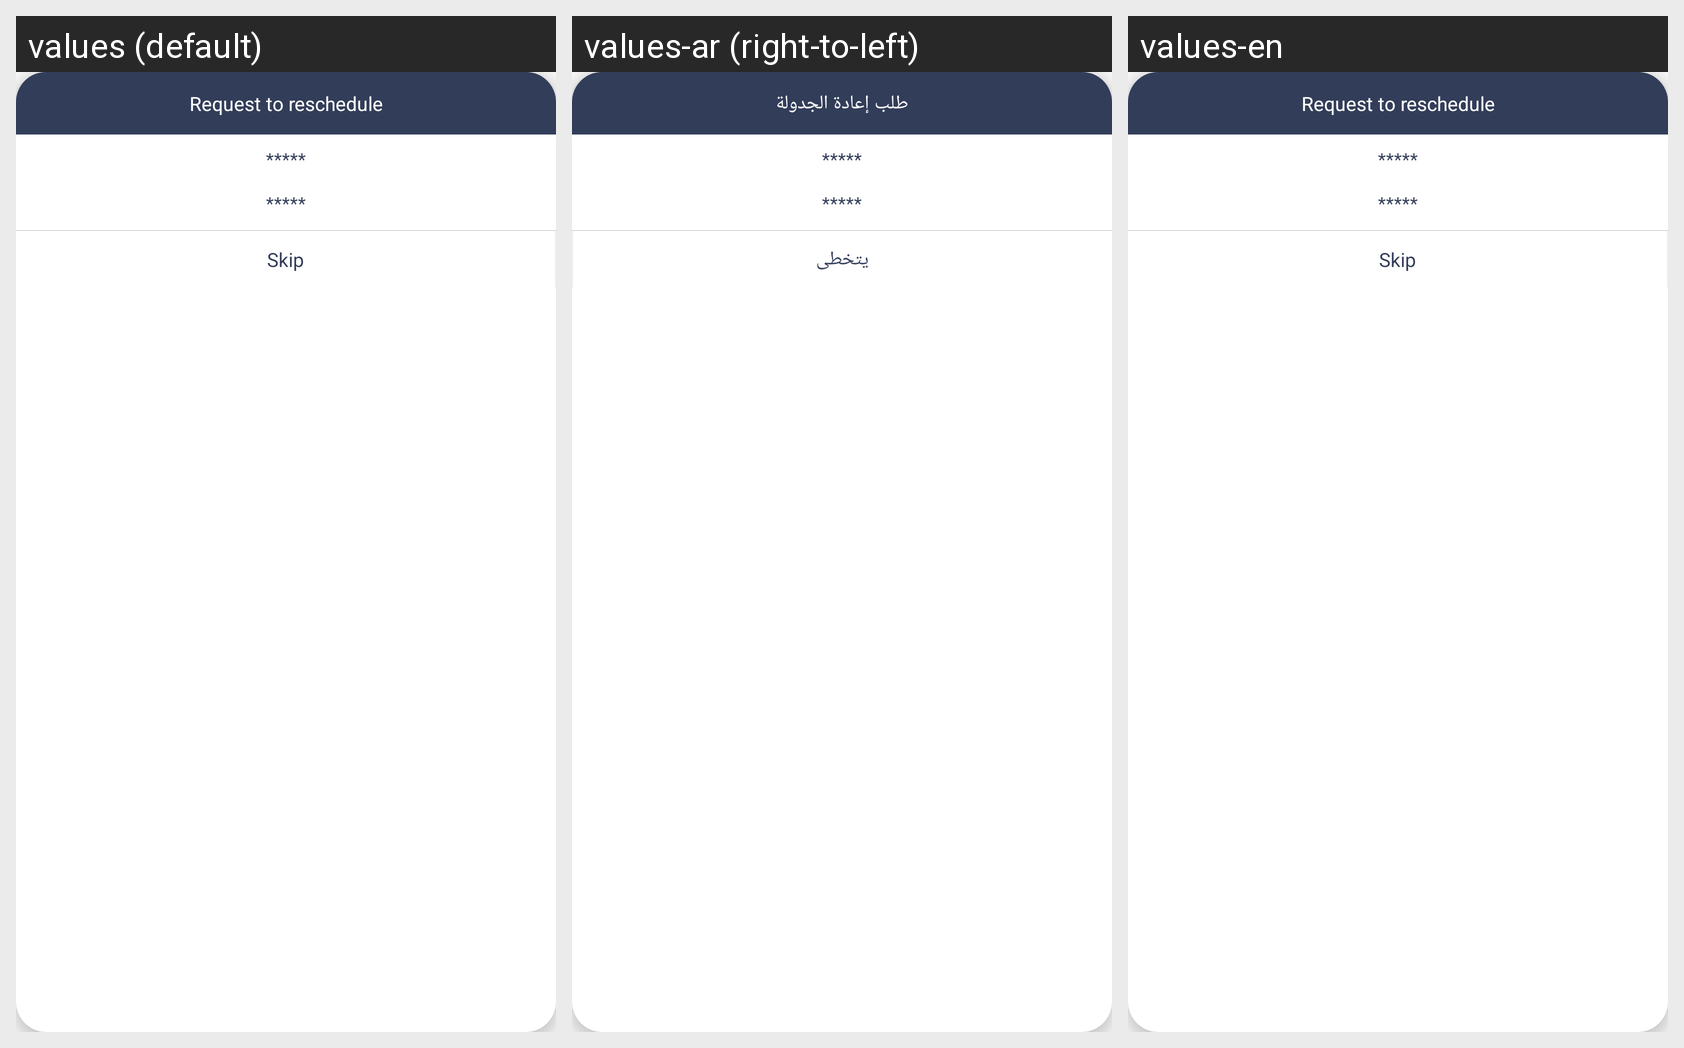

Strings drawn on this Android screen and how each of the app's shown locales translates them:
Android screen res/layout/reschedule_info_popup.xml rendered under 3 locales, left to right: values (default), values-ar (right-to-left), values-en. Device: Nexus 5 (rendered at 1080×1920; each locale shown at half size, 540×960, under a caption strip naming it); theme AppTheme.
Strings drawn on this screen, with the default value and each locale's value (text and hints the layout hard-codes, and strings that could not be matched under every locale, appear in the picture but are not listed):

request_to_Reschedule
  values: Request to reschedule
  values-ar: طلب إعادة الجدولة
  values-en: Request to reschedule

skip
  values: Skip
  values-ar: يتخطى
  values-en: Skip
